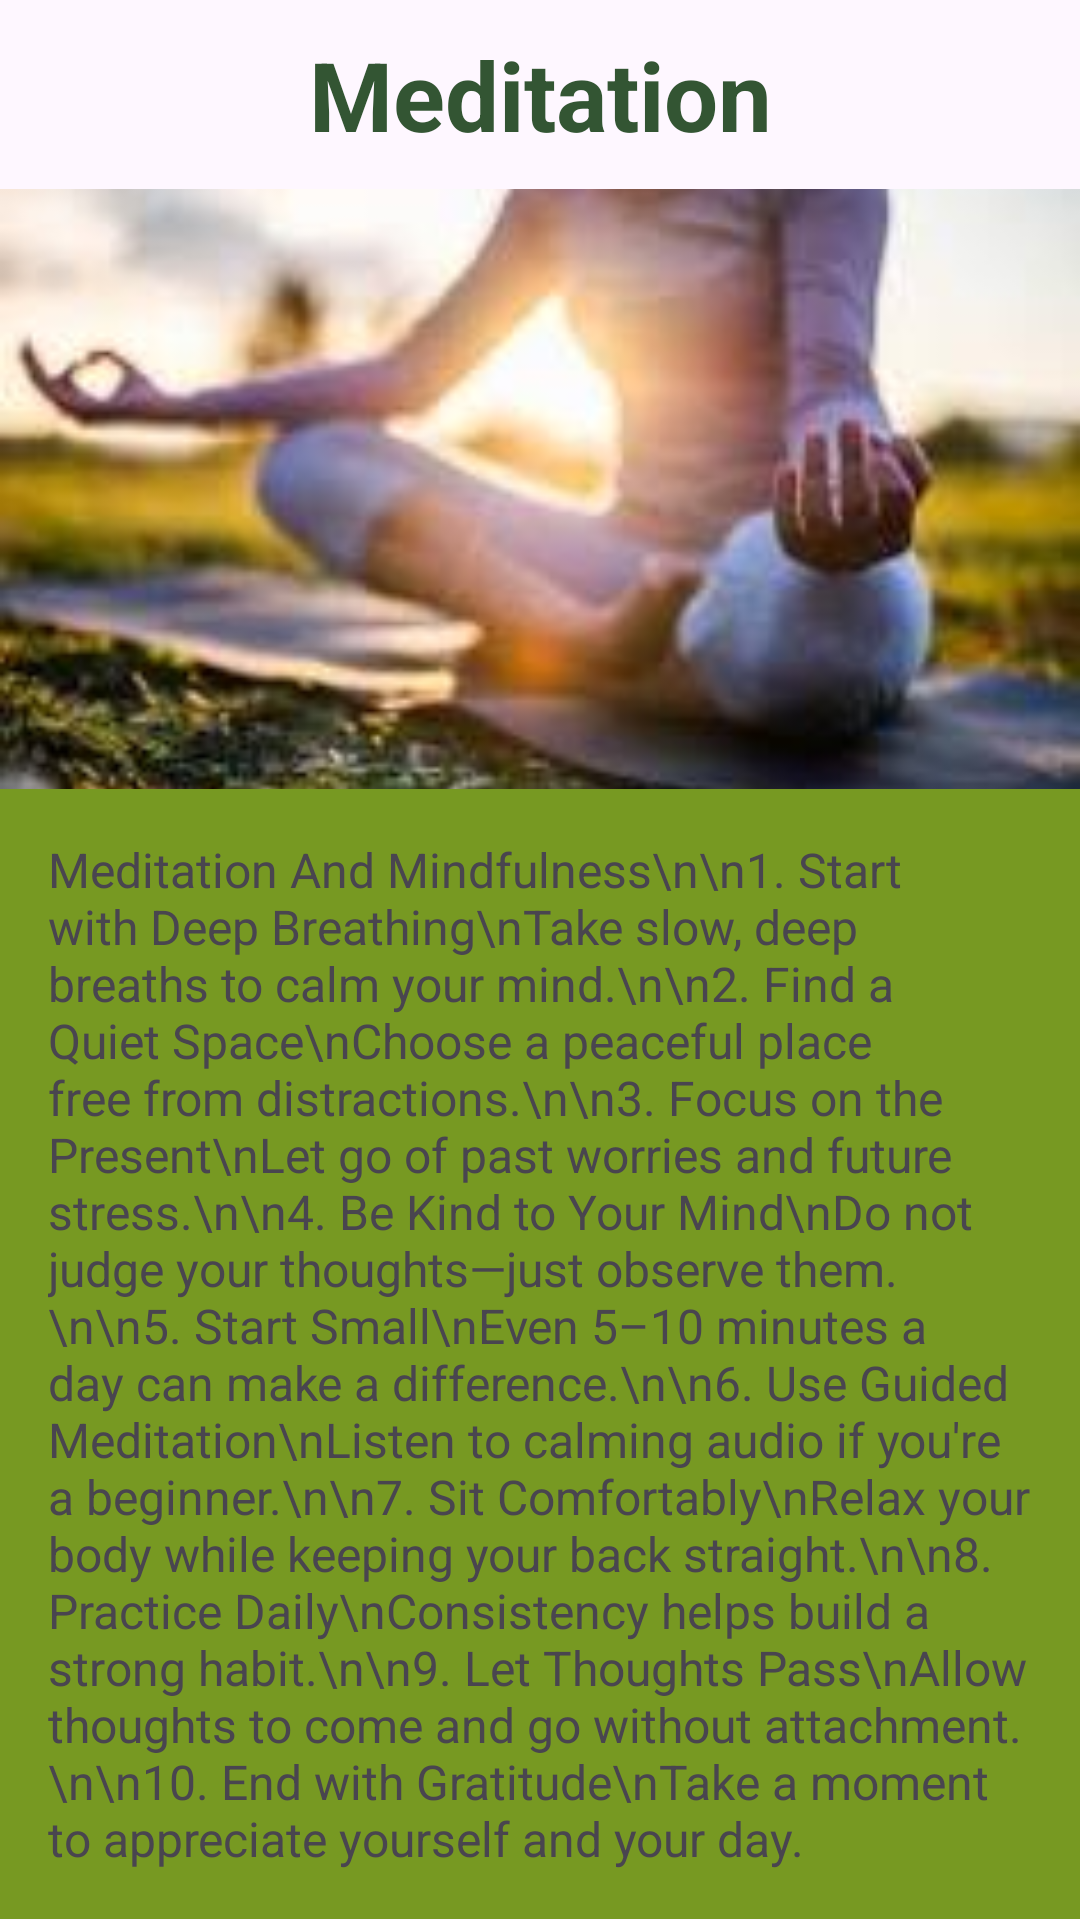

Reconstruct the res/layout file that produces this screen, plus the resources it refers to.
<!-- AndroidManifest.xml: application theme Theme.WellnessAppliction -->
<!-- res/layout/activity_meditation.xml -->
<?xml version="1.0" encoding="utf-8"?>
<ScrollView
    xmlns:android="http://schemas.android.com/apk/res/android"
    xmlns:app="http://schemas.android.com/apk/res-auto"
    xmlns:tools="http://schemas.android.com/tools"
    android:id="@+id/main"
    android:layout_width="match_parent"
    android:layout_height="match_parent"
    tools:context=".MeditationActivity">

    <LinearLayout
        android:layout_width="match_parent"
        android:layout_height="match_parent"
        android:orientation="vertical">

        <TextView
            android:layout_width="match_parent"
            android:layout_height="wrap_content"
            android:text="Meditation"
            android:textSize="32sp"
            android:textAlignment="center"
            android:textStyle="bold"
            android:background="@drawable/shape"
            android:padding="10dp"
            android:textColor="#353"/>

        <ImageView
            android:layout_width="match_parent"
            android:layout_height="200dp"
            android:src="@drawable/meditation1"
            android:scaleType="centerCrop"/>

        <TextView
            android:id="@+id/recipesText"
            android:layout_width="match_parent"
            android:layout_height="wrap_content"
            android:text="Meditation And Mindfulness\n\n1. Start with Deep Breathing\nTake slow, deep breaths to calm your mind.\n\n2. Find a Quiet Space\nChoose a peaceful place free from distractions.\n\n3. Focus on the Present\nLet go of past worries and future stress.\n\n4. Be Kind to Your Mind\nDo not judge your thoughts—just observe them.\n\n5. Start Small\nEven 5–10 minutes a day can make a difference.\n\n6. Use Guided Meditation\nListen to calming audio if you're a beginner.\n\n7. Sit Comfortably\nRelax your body while keeping your back straight.\n\n8. Practice Daily\nConsistency helps build a strong habit.\n\n9. Let Thoughts Pass\nAllow thoughts to come and go without attachment.\n\n10. End with Gratitude\nTake a moment to appreciate yourself and your day."
            android:textSize="16sp"
            android:background="#792"
            android:padding="16dp"/>


    </LinearLayout>

</ScrollView>
<!-- resources referenced by this layout -->
<resources>
  <!-- drawable meditation1: jpg bitmap (drawable, 6510 bytes) -->
  <style name="Theme.WellnessAppliction" parent="Base.Theme.WellnessAppliction" />
  <style name="Base.Theme.WellnessAppliction" parent="Theme.Material3.DayNight.NoActionBar">
          
          
      </style>
</resources>
